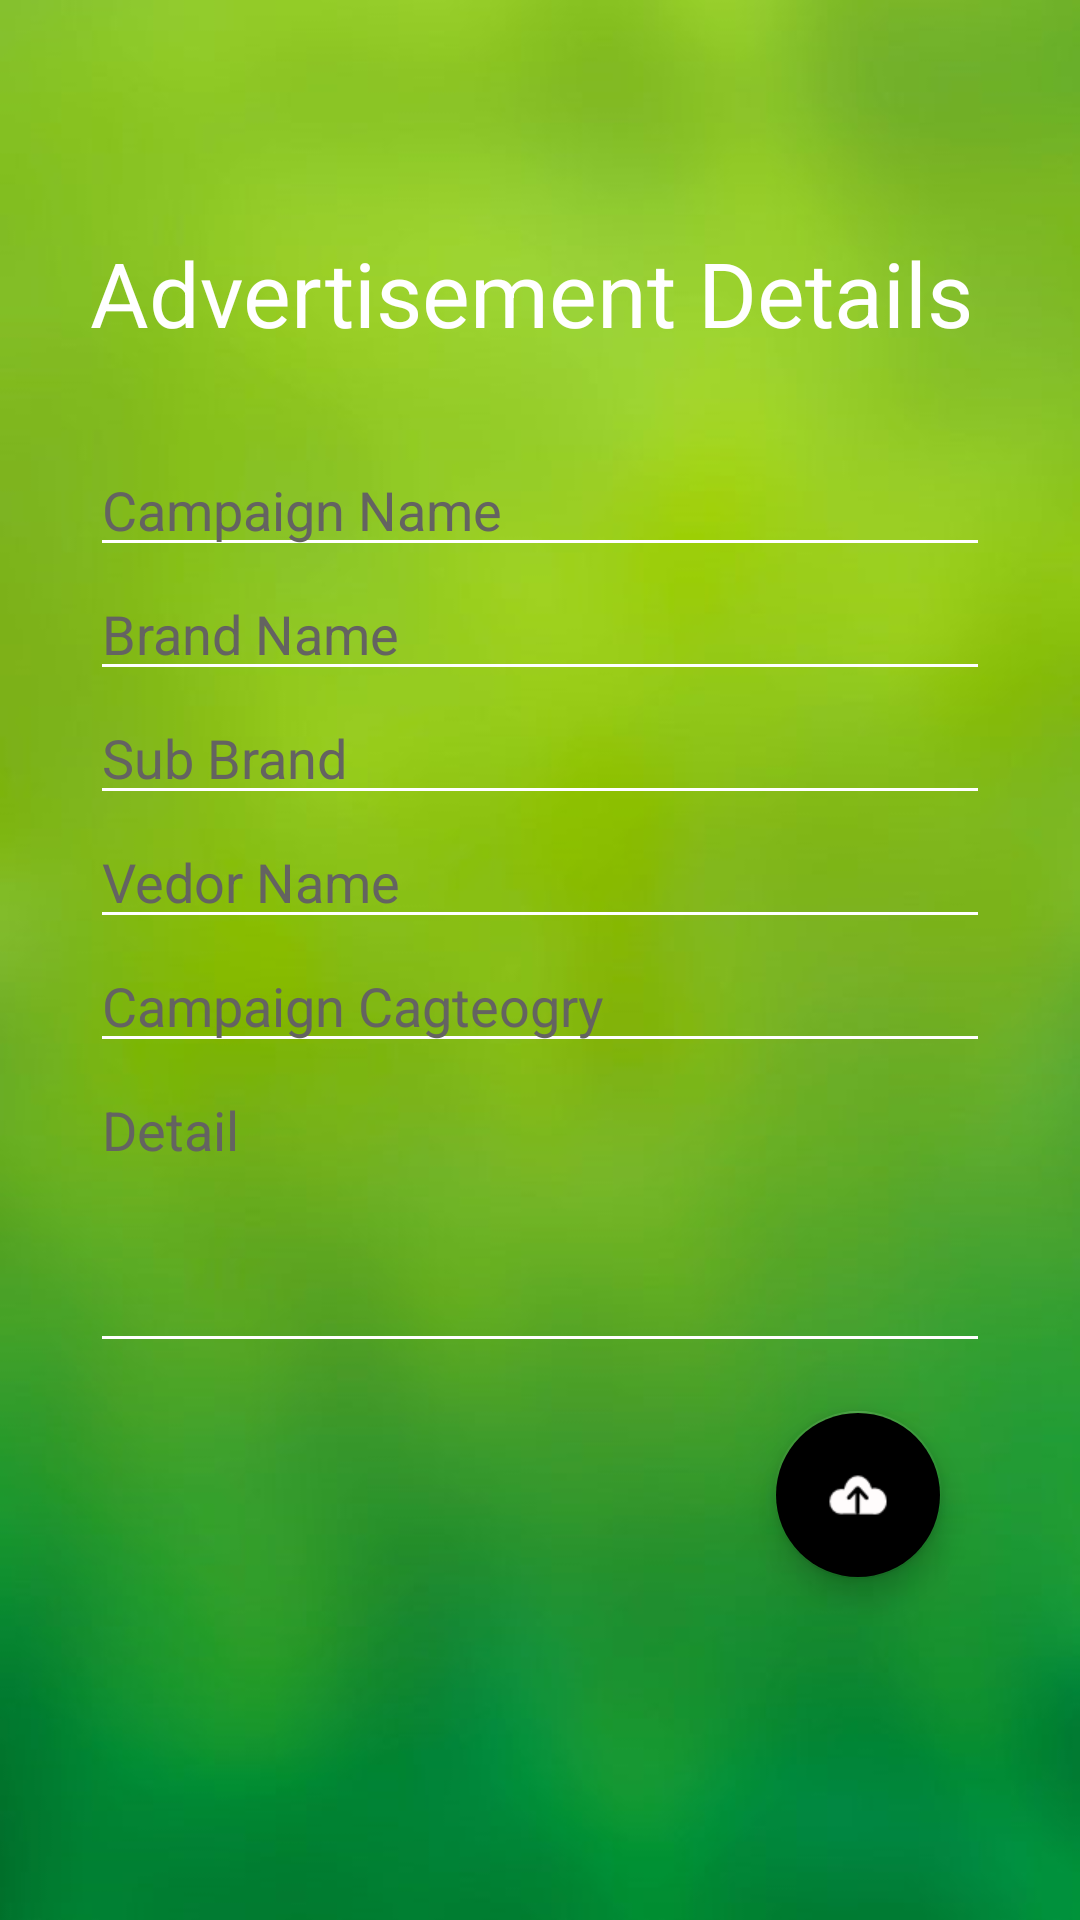

Here is an Android app screen rendered from its layout file. Give the layout XML and the strings, colors and styles it references.
<!-- AndroidManifest.xml: application theme AppTheme -->
<!-- res/layout/advertising_detail_dialog.xml -->
<?xml version="1.0" encoding="utf-8"?>
<RelativeLayout xmlns:android="http://schemas.android.com/apk/res/android"
    android:orientation="vertical"
    android:id="@+id/parent_RL"
    android:layout_width="match_parent"
    android:layout_height="match_parent"
    android:background="@drawable/lime">

    <LinearLayout
        android:layout_width="match_parent"
        android:layout_height="wrap_content"
        android:orientation="vertical"
        android:layout_marginLeft="30dp"
        android:layout_marginRight="30dp"
        android:paddingBottom="20dp"
        android:layout_marginTop="20dp"
        android:layout_centerInParent="true">

        <TextView
            android:layout_width="match_parent"
            android:layout_height="wrap_content"
            android:text="Advertisement Details"
            android:textColor="@color/white"
            android:textSize="30dp"
            android:layout_gravity="center_horizontal"
            android:layout_marginBottom="30dp"/>



        <EditText
            android:id="@+id/campaign_name"
            android:layout_width="match_parent"
            android:layout_height="wrap_content"
            android:textColor="@color/black"
            android:hint="Campaign Name"
            android:maxLines="1"
            android:textColorHint="@color/grey"
            android:backgroundTint="@color/white" />

        <EditText
            android:id="@+id/brand_name"
            android:layout_width="match_parent"
            android:layout_height="wrap_content"
            android:textColor="@color/black"
            android:hint="Brand Name"
            android:maxLines="1"
            android:textColorHint="@color/grey"
            android:backgroundTint="@color/white" />
        <EditText
            android:id="@+id/sub_brand_name"
            android:layout_width="match_parent"
            android:layout_height="wrap_content"
            android:textColor="@color/black"
            android:hint="Sub Brand"
            android:maxLines="1"
            android:textColorHint="@color/grey"
            android:backgroundTint="@color/white" />
        <EditText
            android:id="@+id/vedor_name"
            android:layout_width="match_parent"
            android:layout_height="wrap_content"
            android:textColor="@color/black"
            android:hint="Vedor Name"
            android:maxLines="1"
            android:textColorHint="@color/grey"
            android:backgroundTint="@color/white" />

        <EditText
            android:id="@+id/catory_name"
            android:layout_width="match_parent"
            android:layout_height="wrap_content"
            android:textColor="@color/black"
            android:hint="Campaign Cagteogry"
            android:maxLines="1"
            android:textColorHint="@color/grey"
            android:backgroundTint="@color/white" />


        <EditText
            android:id="@+id/et_compaign_detail"
            android:layout_width="match_parent"
            android:layout_height="100dp"
            android:textColor="@color/black"
            android:hint="Detail"
            android:maxLines="1"
            android:inputType="text"
            android:gravity="top"
            android:textColorHint="@color/grey"
            android:backgroundTint="@color/white" />

        <android.support.design.widget.FloatingActionButton
            android:id="@+id/dialog_fab"
            android:layout_width="wrap_content"
            android:layout_height="wrap_content"
            android:layout_margin="@dimen/fab_margin"
            android:layout_marginLeft="10dp"
            android:layout_marginRight="10dp"
            android:clickable="true"
            android:src="@drawable/cloudbig"
            android:layout_gravity="right"
            android:visibility="visible" />

    </LinearLayout>


</RelativeLayout>
<!-- resources referenced by this layout -->
<resources>
  <color name="black">#000000</color>
  <color name="grey">#646361</color>
  <dimen name="fab_margin">16dp</dimen>
  <!-- drawable cloudbig: png bitmap (drawable, 956 bytes) -->
  <!-- drawable lime: png bitmap (drawable, 189972 bytes) -->
  <style name="AppTheme" parent="AppBaseTheme">
  
          <item name="android:textColorPrimary">@android:color/white</item>
          <item name="drawerArrowStyle">@style/DrawerArrowStyle</item>
          <item name="android:windowTranslucentStatus" tools:targetApi="21">true</item>
  
          <item name="android:windowContentOverlay">@null</item>
          <item name="windowActionBar">false</item>
          <item name="windowNoTitle">true</item>
  
          
          <item name="colorControlNormal">@android:color/white</item>
          <item name="actionBarTheme">@style/AppTheme.ActionBarTheme</item>
  
          
          <item name="colorPrimary">@color/colorPrimary</item>
          <item name="colorPrimaryDark">@color/colorPrimaryDark</item>
          <item name="colorAccent">@color/accent_color</item>
  
          <item name="android:navigationBarColor" tools:targetApi="21">@color/navigationBarColor
          </item>
          <item name="android:windowDrawsSystemBarBackgrounds" tools:targetApi="21">true</item>
  
      </style>
  <style name="AppBaseTheme" parent="@style/Theme.AppCompat.Light" />
  <style name="DrawerArrowStyle" parent="Widget.AppCompat.DrawerArrowToggle">
          <item name="spinBars">true</item>
          <item name="color">@color/drawerArrowColor</item>
      </style>
  <style name="AppTheme.ActionBarTheme" parent="@style/ThemeOverlay.AppCompat.ActionBar">
          
          <item name="colorControlNormal">@android:color/white</item>
      </style>
  <color name="colorPrimary">#3F51B5</color>
  <color name="colorPrimaryDark">#303F9F</color>
  <color name="navigationBarColor">@android:color/black</color>
  <color name="drawerArrowColor">@android:color/white</color>
  <!-- not gathered from this repository: default colours our renderer supplied (Android Studio template values) -->
  <color name="white">#FFFFFFFF</color>
</resources>
